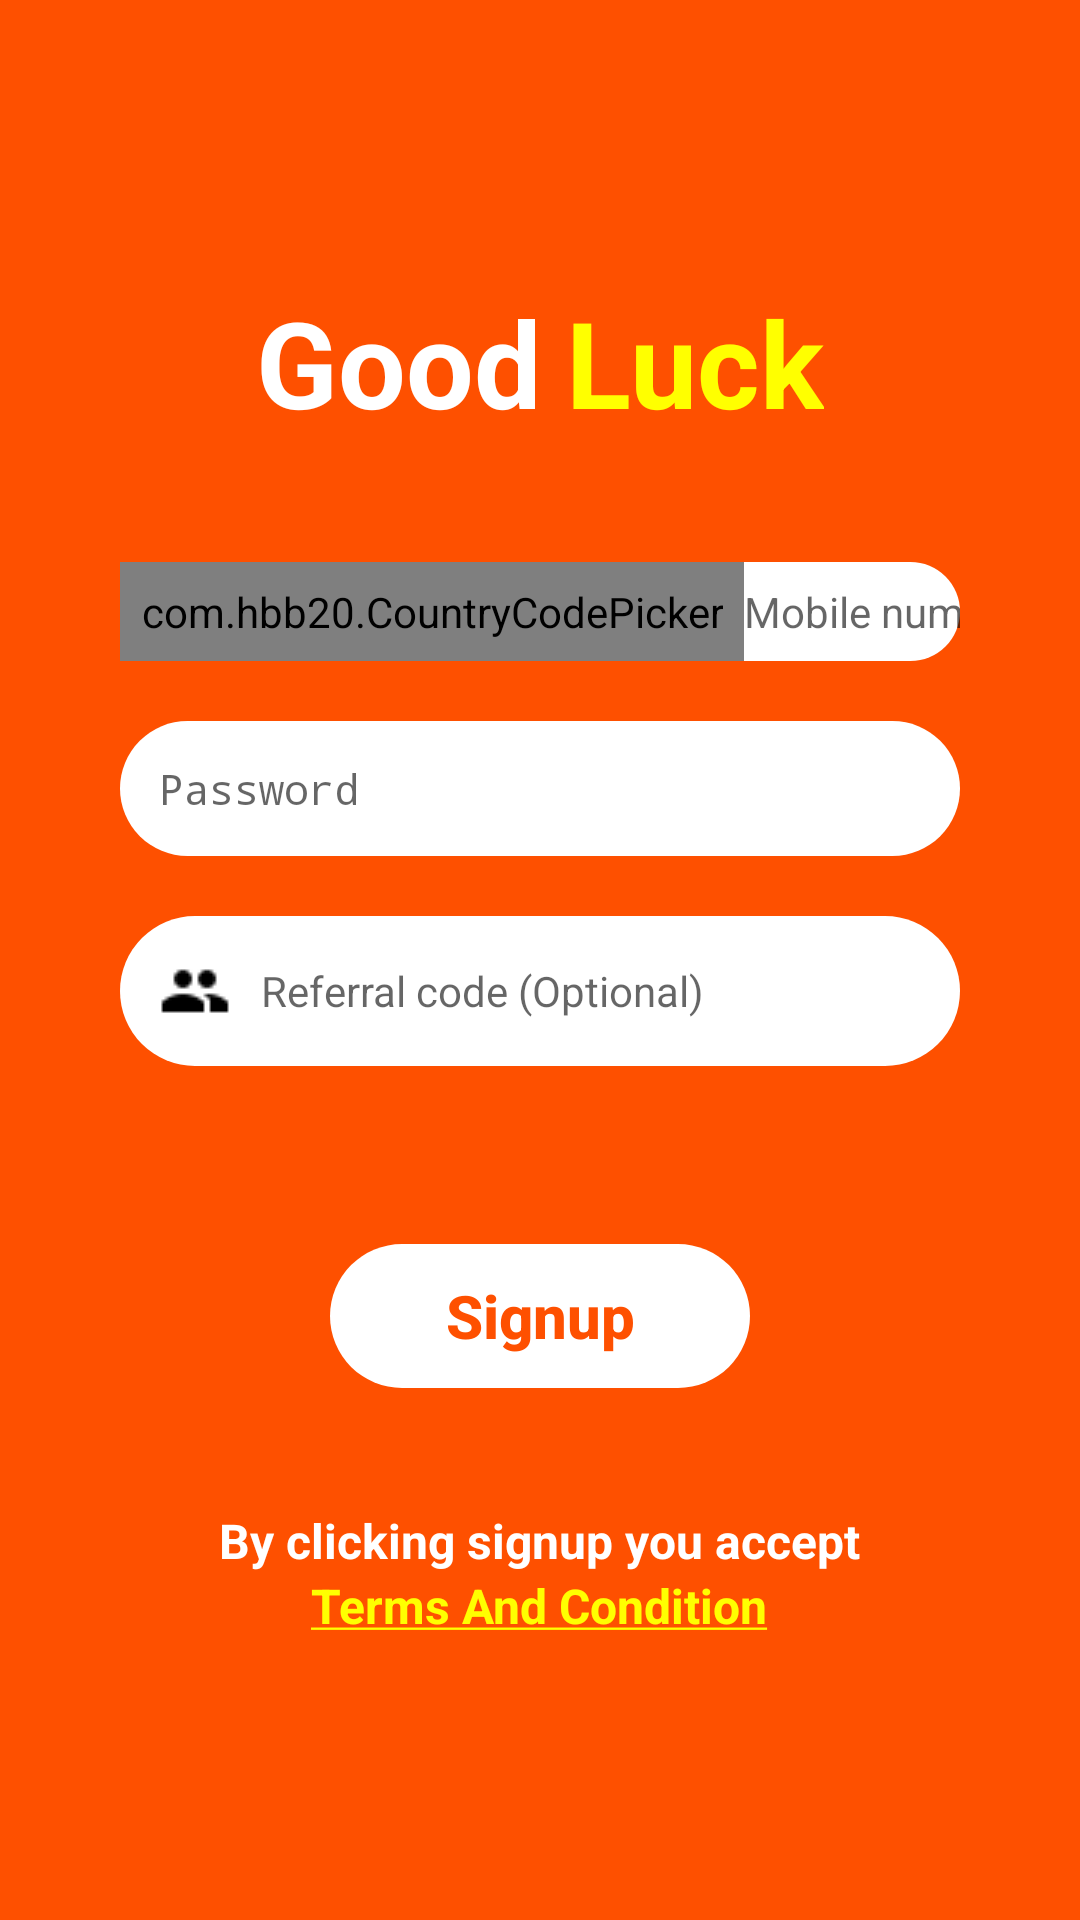

Reconstruct the res/layout file that produces this screen, plus the resources it refers to.
<!-- AndroidManifest.xml: application theme AppTheme -->
<!-- res/layout/activity_signup.xml -->
<?xml version="1.0" encoding="utf-8"?>
<ScrollView xmlns:android="http://schemas.android.com/apk/res/android"
    xmlns:app="http://schemas.android.com/apk/res-auto"
    xmlns:tools="http://schemas.android.com/tools"
    android:layout_width="match_parent"
    android:layout_height="match_parent"
    android:background="@color/colorPrimary">

    <LinearLayout
        android:layout_width="match_parent"
        android:layout_height="wrap_content"
        android:layout_gravity="center"
        android:orientation="vertical">

        <LinearLayout
            android:layout_width="wrap_content"
            android:layout_height="wrap_content"
            android:orientation="horizontal"
            android:layout_gravity="center">

            <TextView
                android:layout_width="match_parent"
                android:layout_height="wrap_content"
                android:text="@string/app_name_part_one"
                android:textColor="@color/white"
                android:textStyle="bold"
                android:textSize="40sp" />

            <TextView
                android:layout_width="match_parent"
                android:layout_height="wrap_content"
                android:text="@string/app_name_part_two"
                android:textColor="@color/yellow"
                android:textStyle="bold"
                android:layout_marginStart="@dimen/nav_header_vertical_spacing"
                android:textSize="40sp" />

        </LinearLayout>

        <LinearLayout
            android:layout_width="match_parent"
            android:layout_height="wrap_content"
            android:layout_marginTop="20dp"
            android:layout_marginStart="40dp"
            android:layout_marginEnd="40dp"
            android:orientation="vertical">

            <EditText
                android:visibility="gone"
                android:id="@+id/name"
                android:layout_width="match_parent"
                android:layout_height="wrap_content"
                android:singleLine="true"
                android:imeOptions="actionDone"
                android:background="@drawable/button_background"
                android:drawablePadding="10dp"
                android:drawableStart="@drawable/icons8_user_24"
                android:hint="Full Name"
                android:padding="13dp"
                android:drawableTint="@color/black"
                android:textSize="14sp" />

            <RelativeLayout
                android:layout_width="match_parent"
                android:layout_height="wrap_content"
                android:layout_marginTop="20dp"
                android:background="@drawable/button_background">

                <com.hbb20.CountryCodePicker
                    android:id="@+id/cntrno"
                    android:layout_width="wrap_content"
                    android:layout_height="wrap_content"
                    android:layout_centerVertical="true"
                    android:background="@android:color/transparent"
                    android:inputType="number"
                    android:maxLength="10"
                    android:padding="7dp"
                    android:textSize="14sp"
                    app:ccp_autoDetectCountry="true"
                    app:ccp_contentColor="#242627"
                    app:ccp_defaultPhoneCode="44"
                    app:ccp_showNameCode="false"
                    app:ccp_showPhoneCode="true"
                    app:ccp_textSize="14sp" />

                <EditText
                    android:id="@+id/mobileno"
                    android:layout_width="match_parent"
                    android:layout_height="wrap_content"
                    android:layout_centerVertical="true"
                    android:layout_toEndOf="@+id/cntrno"
                    android:background="@android:color/transparent"
                    android:hint="Mobile number"
                    android:inputType="number"
                    android:maxLength="10"
                    android:textSize="14sp" />
            </RelativeLayout>


            <EditText
                android:id="@+id/password"
                android:layout_width="match_parent"
                android:layout_height="wrap_content"
                android:layout_marginTop="20dp"
                android:background="@drawable/button_background"
                android:drawablePadding="10dp"
                android:drawableStart="@drawable/icons8_lock_24_fil"
                android:hint="Password"
                android:inputType="textPassword"
                android:padding="13dp"
                android:textSize="14sp" />

            <EditText
                android:visibility="gone"
                android:id="@+id/confirmPassword"
                android:layout_width="match_parent"
                android:layout_height="wrap_content"
                android:layout_marginTop="20dp"
                android:background="@drawable/button_background"
                android:drawableStart="@drawable/icons8_lock_24_fil"
                android:drawablePadding="10dp"
                android:hint="Confirm Password"
                android:inputType="textPassword"
                android:padding="13dp"
                android:textSize="14sp" />

            <EditText
                android:id="@+id/refer"
                android:layout_width="match_parent"
                android:layout_height="wrap_content"
                android:layout_marginTop="20dp"
                android:singleLine="true"
                android:imeOptions="actionDone"
                android:background="@drawable/button_background"
                android:drawablePadding="10dp"
                android:drawableStart="@drawable/icons8_user_account_24"
                android:hint="Referral code (Optional)"
                android:padding="13dp"
                android:drawableTint="@color/black"
                android:textSize="14sp" />

            <TextView
                android:id="@+id/textinput_error"
                android:layout_width="match_parent"
                android:layout_height="wrap_content"
                android:textColor="@color/colorAccent"
                android:textSize="18sp"
                android:textStyle="bold"
                android:layout_marginTop="15dp" />

        </LinearLayout>

        <LinearLayout
            android:layout_width="match_parent"
            android:layout_height="wrap_content"
            android:layout_margin="20dp"
            android:gravity="bottom"
            android:orientation="vertical">

            <Button
                android:id="@+id/signup"
                android:layout_width="wrap_content"
                android:layout_height="wrap_content"
                android:minWidth="140dp"
                android:layout_gravity="center"
                android:background="@drawable/button_background"
                android:text="Signup"
                android:textStyle="bold"
                android:textSize="20sp"
                android:textAllCaps="false"
                android:textColor="@color/colorPrimary"
                style="?android:attr/buttonBarButtonStyle" />

        </LinearLayout>


        <LinearLayout
            android:layout_width="wrap_content"
            android:layout_height="wrap_content"
            android:orientation="vertical"
            android:layout_marginTop="20dp"
            android:layout_gravity="center">

            <TextView
                android:layout_width="wrap_content"
                android:layout_height="wrap_content"
                android:layout_gravity="center"
                android:text="By clicking signup you accept"
                android:textAlignment="center"
                android:textSize="16sp"
                android:textColor="@color/white"
                android:textStyle="bold" />

            <TextView
                android:id="@+id/privacyPolicy"
                android:layout_width="wrap_content"
                android:layout_height="wrap_content"
                android:layout_gravity="center"
                android:text="@string/terms_and_conditions_link"
                android:textSize="16sp"
                android:textColor="@color/yellow"
                android:textAlignment="center"
                android:textStyle="bold" />

        </LinearLayout>

    </LinearLayout>

</ScrollView>
<!-- resources referenced by this layout -->
<resources>
  <color name="black">#000000</color>
  <color name="colorAccent">#ff9933</color>
  <color name="colorPrimary">#fe5000</color>
  <color name="white">#FFFFFF</color>
  <color name="yellow">#FFFF00</color>
  <dimen name="nav_header_vertical_spacing">8dp</dimen>
  <!-- drawable button_background (drawable) -->
  <?xml version="1.0" encoding="utf-8"?>
  <ripple xmlns:android="http://schemas.android.com/apk/res/android"
      xmlns:tools="http://schemas.android.com/tools"
      android:color="@color/white"
      tools:ignore="NewApi">
      <item>
          <shape android:shape="rectangle" >
              <corners
                  android:radius="30dp" />
              <gradient
                  android:angle="0"
                  android:startColor="@color/white"
                  android:endColor="@color/white" />
          </shape>
      </item>
  </ripple>
  <!-- drawable icons8_user_account_24: png bitmap (drawable, 352 bytes) -->
  <string name="app_name_part_one">Good</string>
  <string name="app_name_part_two">Luck</string>
  <string name="terms_and_conditions_link"><u>Terms And Condition</u></string>
  <style name="AppTheme" parent="Theme.AppCompat.Light.DarkActionBar">
          
          <item name="colorPrimary">@color/colorPrimary</item>
          <item name="colorPrimaryDark">@color/colorPrimaryDark</item>
          <item name="colorAccent">@color/colorAccent</item>
      </style>
  <color name="colorPrimaryDark">#f47721</color>
</resources>
